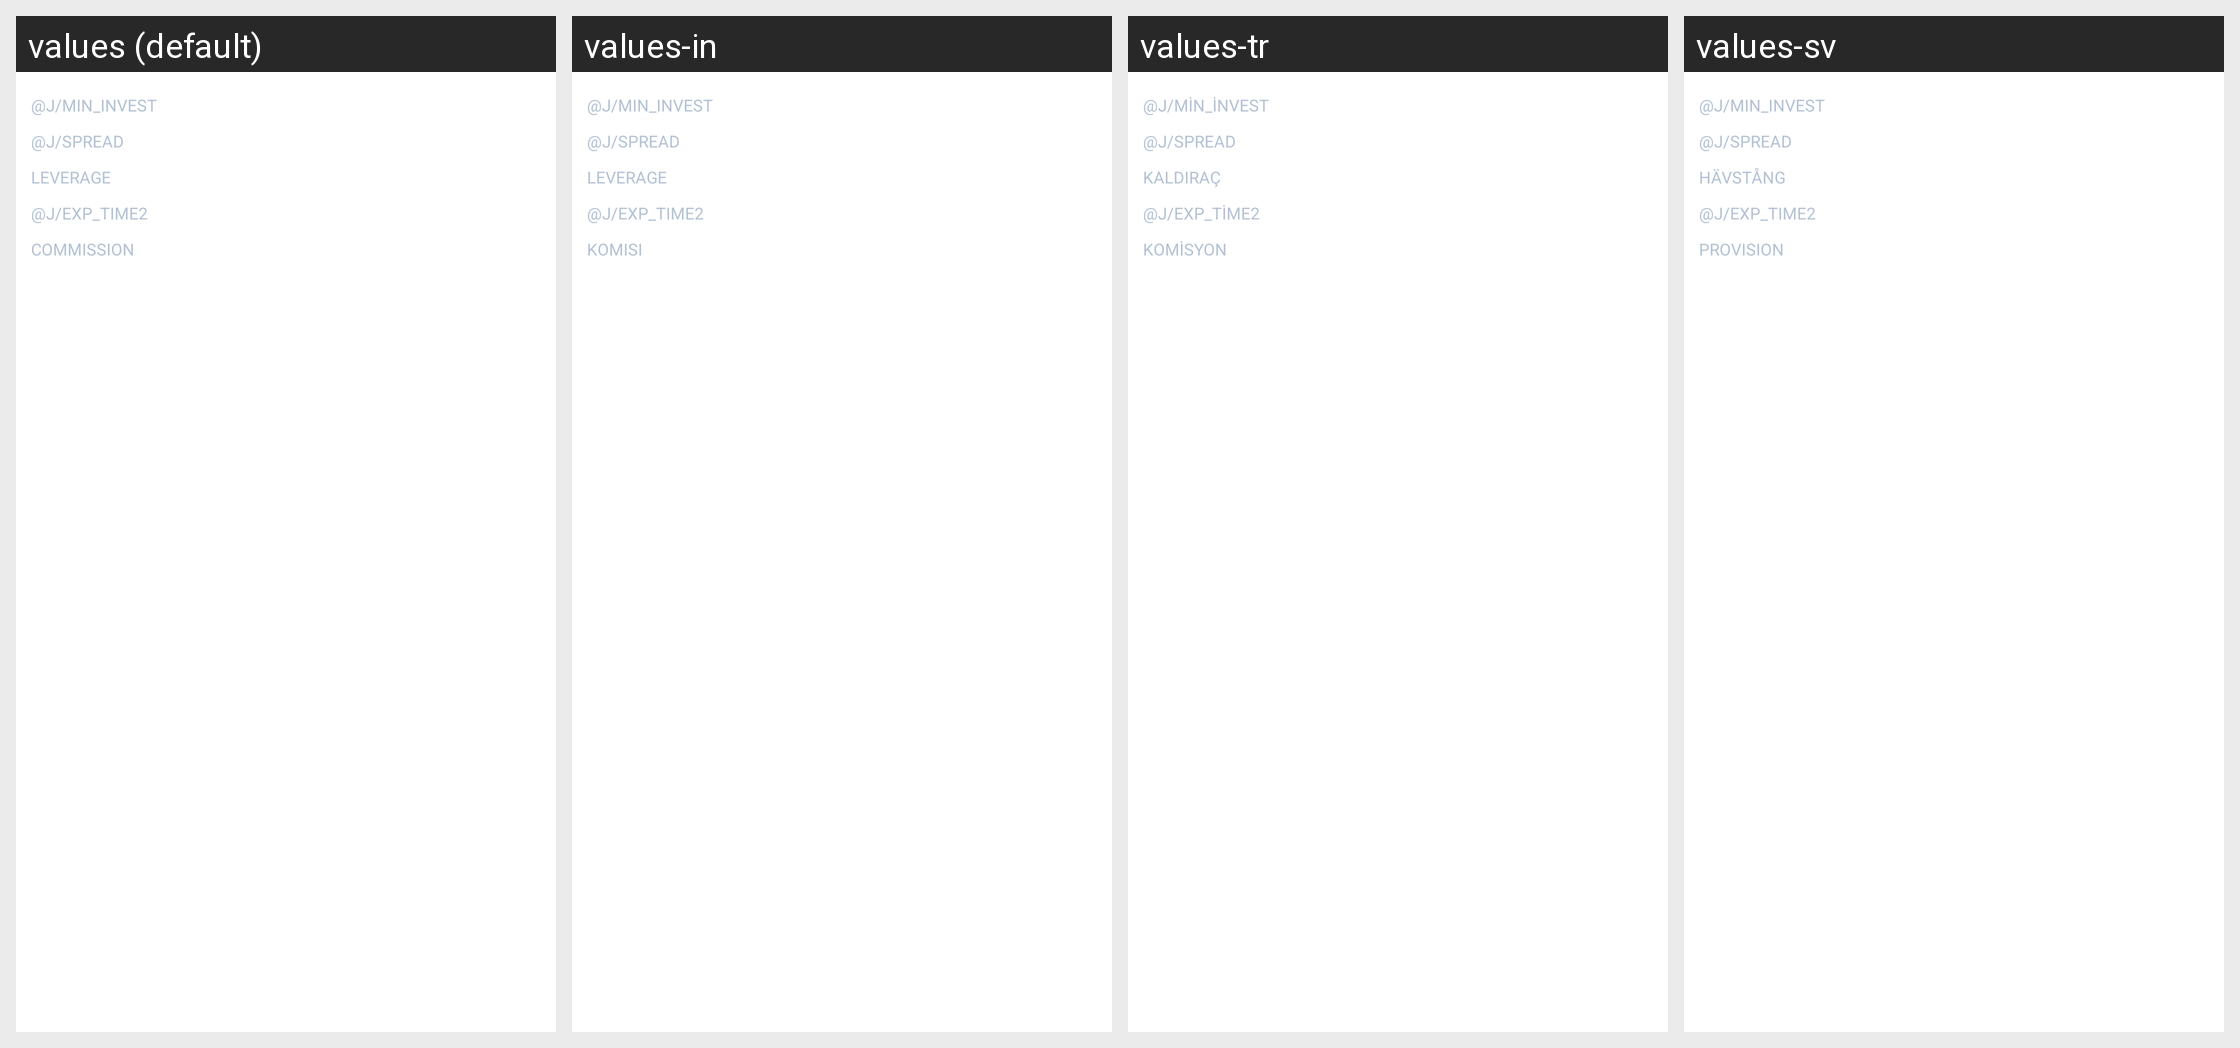

The same Android screen rendered under several of its app's locales, left to right. List the strings drawn on it with the default value and each locale's translation.
Android screen res/layout/asset_base_cfd_item.xml rendered under 4 locales, left to right: values (default), values-in, values-tr, values-sv. Device: Nexus 5 (rendered at 1080×1920; each locale shown at half size, 540×960, under a caption strip naming it); theme IQTheme.
Other locales in the repository, not shown: values-af, values-ar, values-bn, values-cs, values-da, values-de, values-el, values-en, values-en-rGB, values-es, values-fa, values-fi, values-fr, values-fr-rCA, values-gu, values-hi, values-hr, values-hu, values-it, values-iw, values-ja, values-kn, values-ko, values-ml, values-mr, values-ms, values-nb, values-nl, values-pa, values-pl, values-pt, values-pt-rBR, values-pt-rPT, values-sk, values-ta, values-te, values-tl, values-zh, values-zh-rCN, values-zh-rHK, values-zh-rTW.
Strings drawn on this screen, with the default value and each locale's value (text and hints the layout hard-codes, and strings that could not be matched under every locale, appear in the picture but are not listed):

leverage
  values: Leverage
  values-in: Leverage
  values-tr: Kaldıraç
  values-sv: Hävstång

commission
  values: Commission
  values-in: Komisi
  values-tr: Komisyon
  values-sv: Provision
